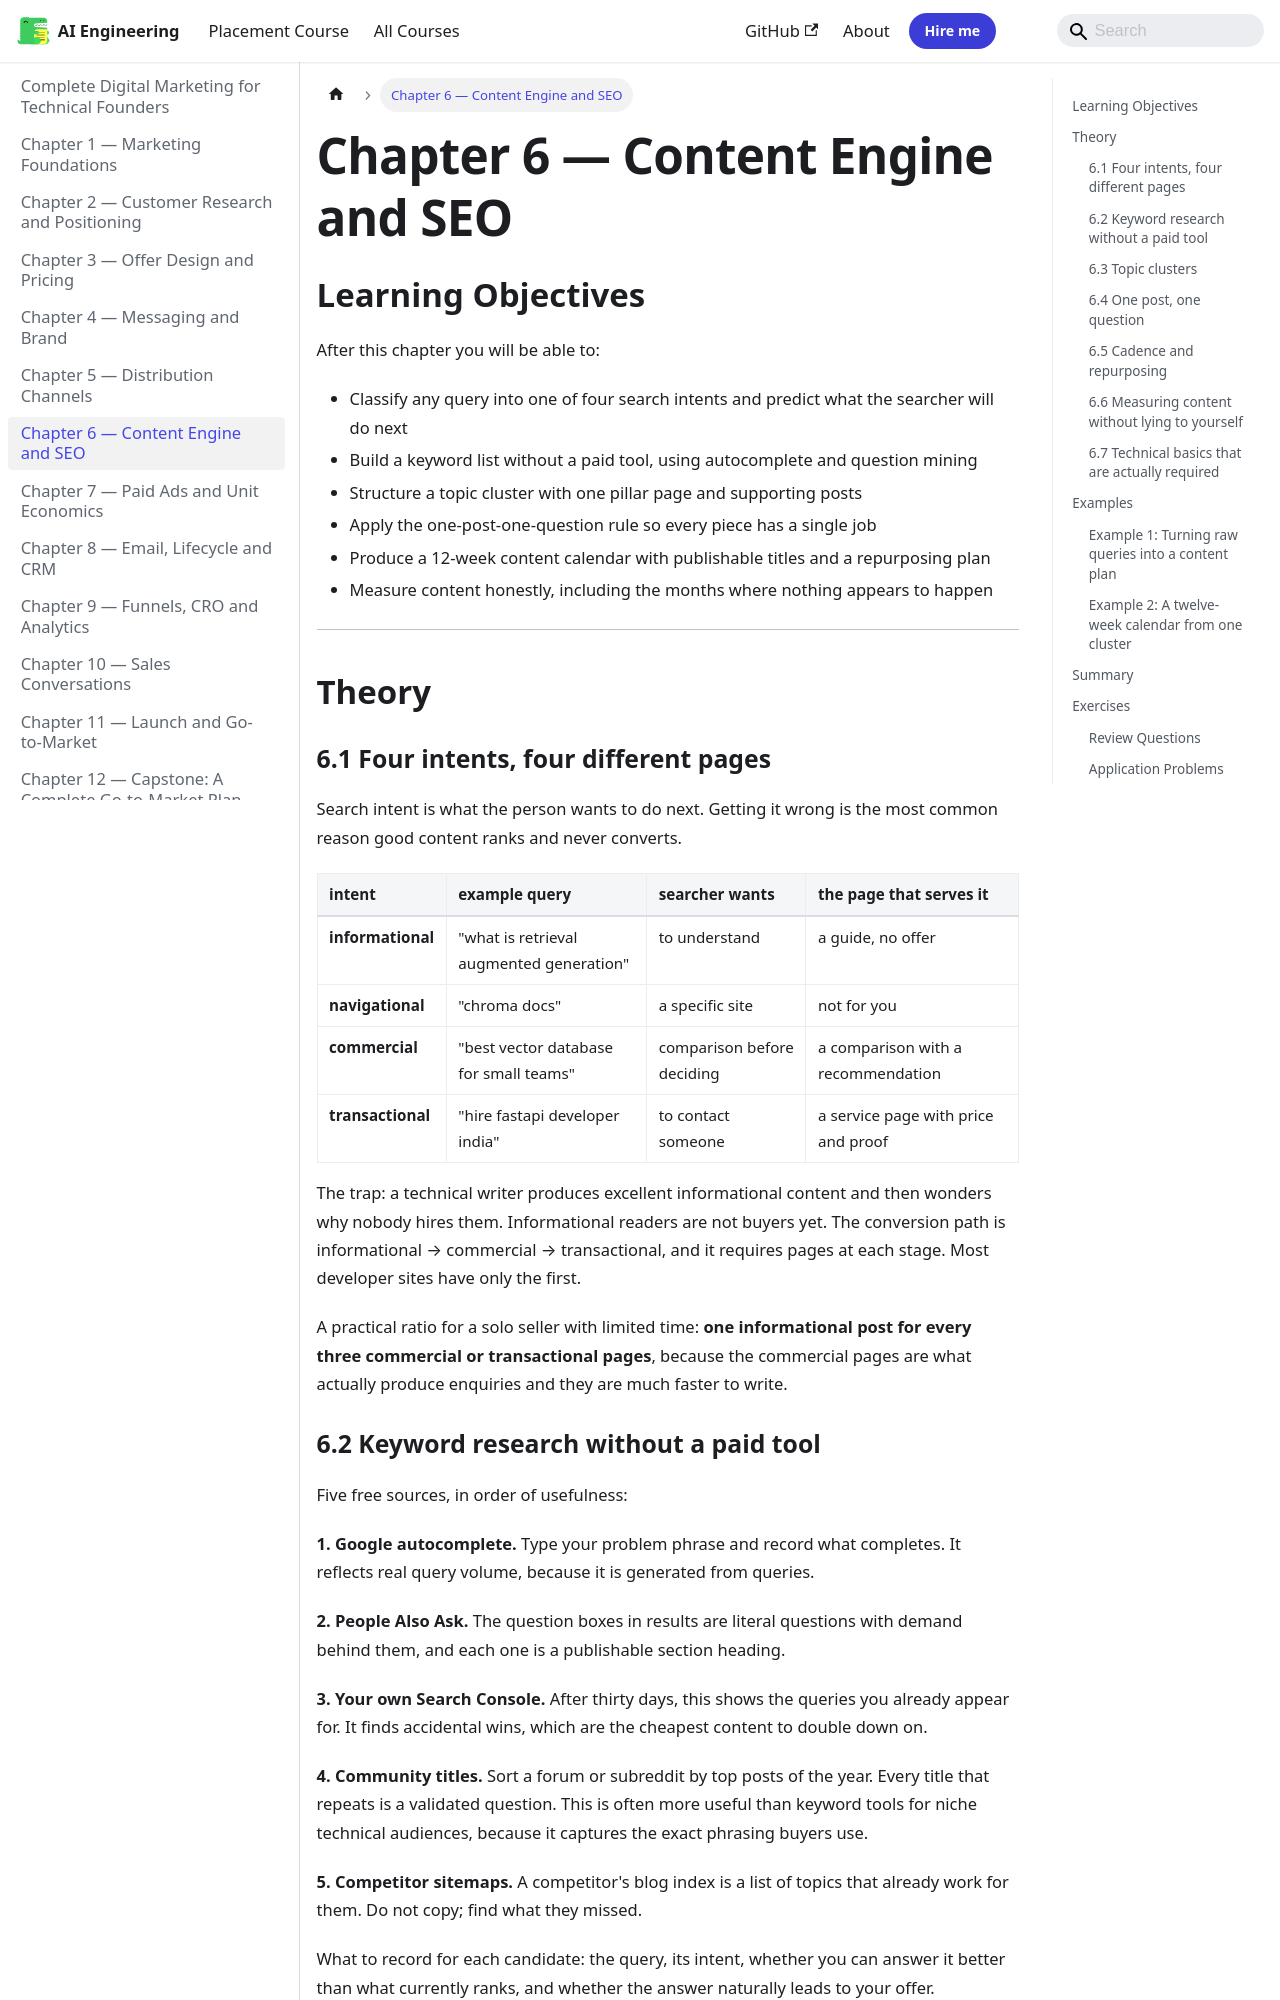

repository: Raushan666java/ai-engineering-journey · page: digital-marketing/06-content-engine-and-seo/index.html · generator: mkdocs

---
description: "The trap: a technical writer produces excellent informational content and then wonders why nobody hires them. Informational readers are not buyers yet. The"
---

# Chapter 6 — Content Engine and SEO

## Learning Objectives

After this chapter you will be able to:

- Classify any query into one of four search intents and predict what the searcher will do next
- Build a keyword list without a paid tool, using autocomplete and question mining
- Structure a topic cluster with one pillar page and supporting posts
- Apply the one-post-one-question rule so every piece has a single job
- Produce a 12-week content calendar with publishable titles and a repurposing plan
- Measure content honestly, including the months where nothing appears to happen

---

## Theory

### 6.1 Four intents, four different pages

Search intent is what the person wants to do next. Getting it wrong is the most
common reason good content ranks and never converts.

| intent | example query | searcher wants | the page that serves it |
|---|---|---|---|
| **informational** | "what is retrieval augmented generation" | to understand | a guide, no offer |
| **navigational** | "chroma docs" | a specific site | not for you |
| **commercial** | "best vector database for small teams" | comparison before deciding | a comparison with a recommendation |
| **transactional** | "hire fastapi developer india" | to contact someone | a service page with price and proof |

The trap: a technical writer produces excellent informational content and then
wonders why nobody hires them. Informational readers are not buyers yet. The
conversion path is informational → commercial → transactional, and it requires
pages at each stage. Most developer sites have only the first.

A practical ratio for a solo seller with limited time: **one informational post
for every three commercial or transactional pages**, because the commercial pages
are what actually produce enquiries and they are much faster to write.
